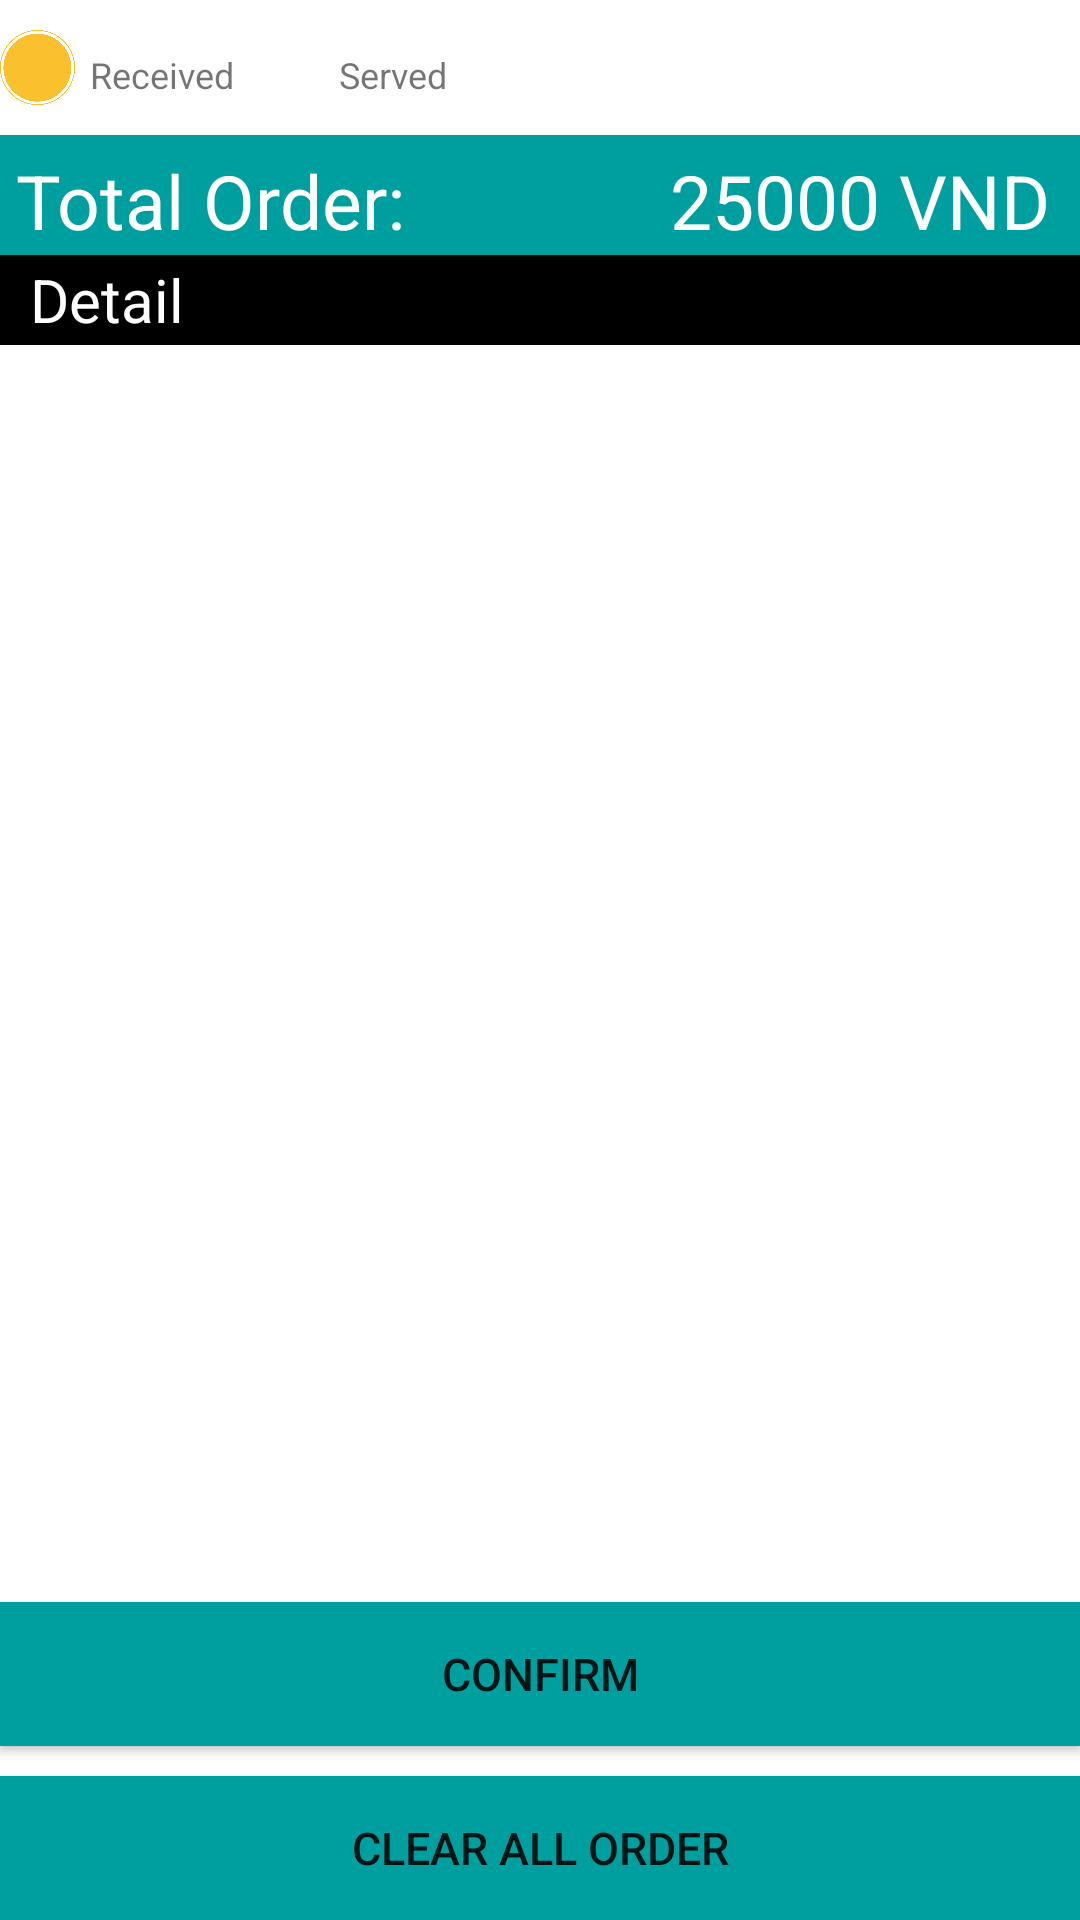

Layout XML and referenced resources for this Android screen:
<!-- AndroidManifest.xml: application theme AppTheme -->
<!-- res/layout/my_order_layout.xml -->
<?xml version="1.0" encoding="utf-8"?>
<RelativeLayout xmlns:android="http://schemas.android.com/apk/res/android"
    android:orientation="vertical" android:layout_width="match_parent"
    android:layout_height="match_parent"
    android:background="#ffffff">

    <LinearLayout
        android:layout_width="match_parent"
        android:orientation="horizontal"
        android:layout_height="40dp"
        android:layout_marginTop="5dp"
        android:id="@+id/linearLayout">
        <ImageView
            android:layout_width="25dp"
            android:layout_height="25dp"
            android:id="@+id/imageView"
            android:src="@drawable/received"
            android:layout_marginTop="5dp"
            android:layout_marginRight="5dp"
            android:layout_marginBottom="5dp" />
        <TextView
            android:layout_width="wrap_content"
            android:layout_height="wrap_content"
            android:text="Received"
            android:layout_gravity="center"
            android:textSize="12dp"/>

        <ImageView
            android:layout_margin="5dp"
            android:layout_width="25dp"
            android:layout_height="25dp"
            android:src="@drawable/served"
            />
        <TextView
            android:layout_width="wrap_content"
            android:layout_height="wrap_content"
            android:text="Served"
            android:layout_gravity="center"
            android:textSize="12dp"/>

    </LinearLayout>

    <RelativeLayout
        android:layout_width="match_parent"
        android:background="#009F9F"
        android:layout_below="@+id/linearLayout"
        android:layout_height="40dp"
        android:id="@+id/relativeLayout">

        <TextView
            android:textSize="25dp"
            android:layout_width="wrap_content"
            android:layout_height="wrap_content"
            android:textColor="#ffffff"
            android:text="Total Order: "
            android:gravity="center"
            android:layout_alignParentTop="true"
            android:layout_alignParentLeft="true"
            android:layout_alignParentStart="true"
            android:layout_marginTop="5dp"
            android:layout_marginLeft="5dp" />

        <TextView
            android:layout_width="wrap_content"
            android:layout_height="wrap_content"
            android:text="25000 VND"
            android:id="@+id/tvTotal"
            android:textSize="25dp"
            android:textColor="#ffffff"
            android:layout_marginTop="5dp"
            android:layout_marginRight="10dp"
            android:layout_alignParentTop="true"
            android:layout_alignParentRight="true"
            android:layout_alignParentEnd="true" />
    </RelativeLayout>

    <TextView
        android:layout_width="match_parent"
        android:layout_height="30dp"
        android:text="Detail"
        android:gravity="left|center"
        android:id="@+id/textView5"
        android:paddingLeft="10dp"
        android:textSize="20dp"
        android:layout_below="@+id/relativeLayout"
        android:layout_alignParentLeft="true"
        android:layout_alignParentStart="true"
        android:background="#ff000000"
        android:textColor="#ffffff" />

    <ListView
        android:layout_width="match_parent"
        android:layout_height="wrap_content"
        android:id="@+id/lvDetailOrder"
        android:dividerHeight="10dip"
        android:divider="@null"
        android:layout_alignParentRight="true"
        android:layout_alignParentEnd="true"
        android:layout_below="@+id/textView5"
        android:layout_above="@+id/btnConfirm" />

    <Button
        android:layout_width="wrap_content"
        android:layout_height="wrap_content"
        android:text="Clear All Order"
        android:id="@+id/btnClearOrder"
        android:layout_alignParentBottom="true"
        android:layout_alignLeft="@+id/lvDetailOrder"
        android:layout_alignStart="@+id/lvDetailOrder"
        android:layout_alignRight="@+id/lvDetailOrder"
        android:layout_alignEnd="@+id/lvDetailOrder"
        android:background="#ff009f9f"
        android:textSize="15dp" />

    <Button
        android:layout_width="wrap_content"
        android:layout_height="wrap_content"
        android:text="Confirm"
        android:id="@+id/btnConfirm"
        android:layout_above="@+id/btnClearOrder"
        android:layout_alignLeft="@+id/btnClearOrder"
        android:layout_alignStart="@+id/btnClearOrder"
        android:layout_alignRight="@+id/btnClearOrder"
        android:layout_alignEnd="@+id/btnClearOrder"

        android:background="#ff009f9f"
        android:layout_marginBottom="10dp"
        android:textSize="15dp" />
</RelativeLayout>
<!-- resources referenced by this layout -->
<resources>
  <!-- drawable received: png bitmap (drawable, 28742 bytes) -->
  <style name="AppTheme" parent="Theme.AppCompat.Light.DarkActionBar">
          
          <item name="windowNoTitle">true</item>
          <item name="windowActionBar">false</item>
      </style>
</resources>
